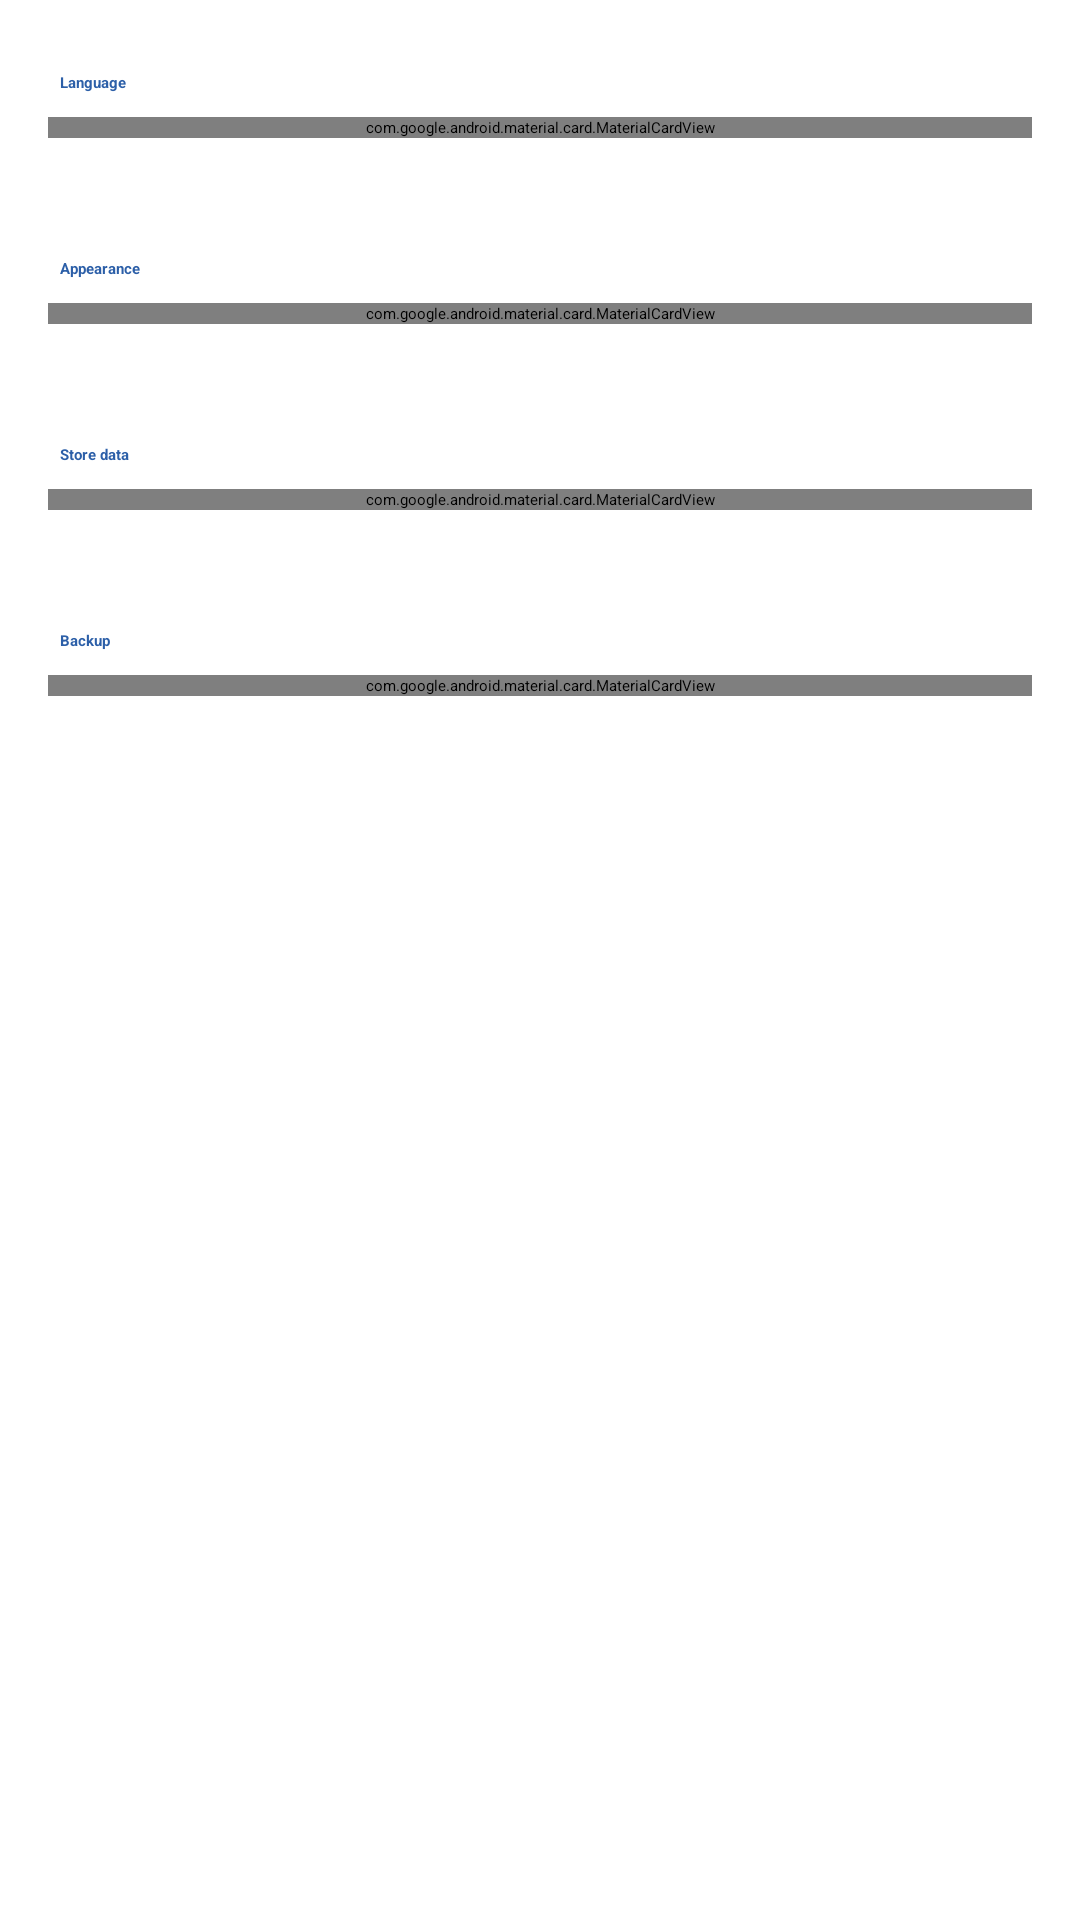

The Android layout XML behind this screen, and the referenced resources:
<!-- AndroidManifest.xml: application theme Theme.MyCards -->
<!-- res/layout/activity_settings.xml -->
<?xml version="1.0" encoding="utf-8"?>
<LinearLayout xmlns:android="http://schemas.android.com/apk/res/android"
    xmlns:app="http://schemas.android.com/apk/res-auto"
    android:layout_width="match_parent"
    android:layout_height="match_parent"
    android:orientation="vertical">

    <com.google.android.material.appbar.MaterialToolbar
        android:id="@+id/toolbar"
        style="@style/Widget.MyCards.Toolbar"
        android:layout_width="match_parent"
        android:layout_height="?attr/actionBarSize"
        app:navigationIcon="@drawable/ic_arrow_back"
        app:title="@string/settings" />

    <ScrollView
        android:layout_width="match_parent"
        android:layout_height="match_parent">

        <LinearLayout
            android:layout_width="match_parent"
            android:layout_height="wrap_content"
            android:orientation="vertical"
            android:paddingStart="16dp"
            android:paddingEnd="16dp"
            android:paddingTop="4dp"
            android:paddingBottom="32dp">

            
            <TextView
                style="@style/TextAppearance.MyCards.SettingsHeading"
                android:layout_width="match_parent"
                android:layout_height="wrap_content"
                android:text="@string/language" />

            <com.google.android.material.card.MaterialCardView
                style="@style/Widget.MyCards.SettingsGroup"
                android:layout_width="match_parent"
                android:layout_height="wrap_content">

                <RadioGroup
                    android:id="@+id/languageGroup"
                    android:layout_width="match_parent"
                    android:layout_height="wrap_content"
                    android:paddingTop="4dp"
                    android:paddingBottom="4dp">

                    <RadioButton
                        android:id="@+id/langSystem"
                        style="@style/Widget.MyCards.SettingsChoice"
                        android:layout_width="match_parent"
                        android:layout_height="wrap_content"
                        android:text="@string/language_system" />

                    <RadioButton
                        android:id="@+id/langEnglish"
                        style="@style/Widget.MyCards.SettingsChoice"
                        android:layout_width="match_parent"
                        android:layout_height="wrap_content"
                        android:text="@string/language_english" />

                    <RadioButton
                        android:id="@+id/langHebrew"
                        style="@style/Widget.MyCards.SettingsChoice"
                        android:layout_width="match_parent"
                        android:layout_height="wrap_content"
                        android:text="@string/language_hebrew" />
                </RadioGroup>
            </com.google.android.material.card.MaterialCardView>

            
            <TextView
                style="@style/TextAppearance.MyCards.SettingsHeading"
                android:layout_width="match_parent"
                android:layout_height="wrap_content"
                android:text="@string/appearance" />

            <com.google.android.material.card.MaterialCardView
                style="@style/Widget.MyCards.SettingsGroup"
                android:layout_width="match_parent"
                android:layout_height="wrap_content">

                <RadioGroup
                    android:id="@+id/themeGroup"
                    android:layout_width="match_parent"
                    android:layout_height="wrap_content"
                    android:paddingTop="4dp"
                    android:paddingBottom="4dp">

                    <RadioButton
                        android:id="@+id/themeSystem"
                        style="@style/Widget.MyCards.SettingsChoice"
                        android:layout_width="match_parent"
                        android:layout_height="wrap_content"
                        android:text="@string/theme_system" />

                    <RadioButton
                        android:id="@+id/themeLight"
                        style="@style/Widget.MyCards.SettingsChoice"
                        android:layout_width="match_parent"
                        android:layout_height="wrap_content"
                        android:text="@string/theme_light" />

                    <RadioButton
                        android:id="@+id/themeDark"
                        style="@style/Widget.MyCards.SettingsChoice"
                        android:layout_width="match_parent"
                        android:layout_height="wrap_content"
                        android:text="@string/theme_dark" />
                </RadioGroup>
            </com.google.android.material.card.MaterialCardView>

            
            <TextView
                style="@style/TextAppearance.MyCards.SettingsHeading"
                android:layout_width="match_parent"
                android:layout_height="wrap_content"
                android:text="@string/store_data" />

            <com.google.android.material.card.MaterialCardView
                style="@style/Widget.MyCards.SettingsGroup"
                android:layout_width="match_parent"
                android:layout_height="wrap_content">

                <LinearLayout
                    android:layout_width="match_parent"
                    android:layout_height="wrap_content"
                    android:orientation="vertical"
                    android:padding="16dp">

                    <TextView
                        android:layout_width="match_parent"
                        android:layout_height="wrap_content"
                        android:text="@string/store_data_explain"
                        android:textAlignment="viewStart"
                        android:textAppearance="@style/TextAppearance.MyCards.Meta"
                        android:textColor="?attr/colorOnSurfaceVariant" />

                    <TextView
                        android:id="@+id/lastSync"
                        android:layout_width="match_parent"
                        android:layout_height="wrap_content"
                        android:layout_marginTop="12dp"
                        android:textAlignment="viewStart"
                        android:textAppearance="?attr/textAppearanceBodyMedium" />

                    
                    <TextView
                        android:id="@+id/catalogNote"
                        android:layout_width="match_parent"
                        android:layout_height="wrap_content"
                        android:layout_marginTop="8dp"
                        android:visibility="gone"
                        android:textAlignment="viewStart"
                        android:textAppearance="@style/TextAppearance.MyCards.Meta"
                        android:textColor="?attr/colorOnSurfaceVariant" />

                    <com.google.android.material.button.MaterialButton
                        android:id="@+id/syncNow"
                        style="@style/Widget.Material3.Button.TonalButton"
                        android:layout_width="match_parent"
                        android:layout_height="wrap_content"
                        android:layout_marginTop="16dp"
                        android:minHeight="52dp"
                        android:text="@string/update_store_data" />
                </LinearLayout>
            </com.google.android.material.card.MaterialCardView>

            
            <TextView
                style="@style/TextAppearance.MyCards.SettingsHeading"
                android:layout_width="match_parent"
                android:layout_height="wrap_content"
                android:text="@string/backup" />

            <com.google.android.material.card.MaterialCardView
                style="@style/Widget.MyCards.SettingsGroup"
                android:layout_width="match_parent"
                android:layout_height="wrap_content">

                <LinearLayout
                    android:layout_width="match_parent"
                    android:layout_height="wrap_content"
                    android:orientation="vertical"
                    android:padding="16dp">

                    <TextView
                        android:layout_width="match_parent"
                        android:layout_height="wrap_content"
                        android:text="@string/backup_explain"
                        android:textAlignment="viewStart"
                        android:textAppearance="@style/TextAppearance.MyCards.Meta"
                        android:textColor="?attr/colorOnSurfaceVariant" />

                    <com.google.android.material.button.MaterialButton
                        android:id="@+id/exportBackup"
                        style="@style/Widget.Material3.Button.TonalButton"
                        android:layout_width="match_parent"
                        android:layout_height="wrap_content"
                        android:layout_marginTop="14dp"
                        android:minHeight="52dp"
                        android:text="@string/backup_export" />

                    
                    <com.google.android.material.button.MaterialButton
                        android:id="@+id/checkBackup"
                        style="@style/Widget.Material3.Button.TextButton"
                        android:layout_width="match_parent"
                        android:layout_height="wrap_content"
                        android:layout_marginTop="4dp"
                        android:minHeight="48dp"
                        android:text="@string/backup_check" />

                    <com.google.android.material.button.MaterialButton
                        android:id="@+id/importBackup"
                        style="@style/Widget.Material3.Button.TextButton"
                        android:layout_width="match_parent"
                        android:layout_height="wrap_content"
                        android:minHeight="48dp"
                        android:text="@string/backup_import" />
                </LinearLayout>
            </com.google.android.material.card.MaterialCardView>
        </LinearLayout>
    </ScrollView>
</LinearLayout>
<!-- resources referenced by this layout -->
<resources>
  <string name="appearance">Appearance</string>
  <string name="backup">Backup</string>
  <string name="backup_check">Check a backup file</string>
  <string name="backup_explain">Your cards live only on this phone. Export an encrypted backup so a lost or replaced phone does not mean losing them.</string>
  <string name="backup_export">Export encrypted backup</string>
  <string name="backup_import">Restore from a backup</string>
  <string name="language">Language</string>
  <string name="language_english">English</string>
  <string name="language_hebrew">עברית</string>
  <string name="language_system">System default</string>
  <string name="settings">Settings</string>
  <string name="store_data">Store data</string>
  <string name="store_data_explain">The lists of shops each card can be spent at. Searching and balances read from these, so update them if a shop looks missing or out of date.</string>
  <string name="theme_dark">Dark</string>
  <string name="theme_light">Light</string>
  <string name="theme_system">Follow device setting</string>
  <string name="update_store_data">Update store data now</string>
  <style name="TextAppearance.MyCards.Meta" parent="TextAppearance.Material3.BodySmall" />
  <style name="Widget.MyCards.Toolbar" parent="Widget.Material3.Toolbar.Surface">
          <item name="android:background">?attr/colorSurface</item>
          <item name="android:elevation">0dp</item>
          <item name="titleTextAppearance">@style/TextAppearance.MyCards.ToolbarTitle</item>
      </style>
  <style name="TextAppearance.MyCards.ToolbarTitle" parent="TextAppearance.Material3.TitleLarge">
          <item name="android:textStyle">bold</item>
      </style>
  <color name="brand_primary">#2C5FA8</color>
  <color name="brand_on_primary">#FFFFFF</color>
  <color name="brand_primary_container">#D7E3F8</color>
  <color name="brand_on_primary_container">#0C2949</color>
  <color name="brand_secondary">#2E7D5B</color>
  <color name="brand_secondary_container">#DBE3F2</color>
  <color name="brand_on_secondary_container">#16304E</color>
  <color name="brand_tertiary">#4A5A78</color>
  <color name="brand_tertiary_container">#DCE2EC</color>
  <color name="brand_on_tertiary_container">#1B2432</color>
  <color name="surface">#FBFBFD</color>
  <color name="surface_container">#F1F3F7</color>
  <color name="surface_container_high">#E9ECF2</color>
  <color name="on_surface">#1A1C1E</color>
  <color name="on_surface_variant">#43474E</color>
  <color name="outline_variant">#D9DCE3</color>
  <style name="Widget.MyCards.PopupMenu" parent="Widget.Material3.PopupMenu">
          <item name="android:popupBackground">@drawable/bg_popup_menu</item>
          <item name="android:popupElevation">3dp</item>
      </style>
  <style name="ThemeOverlay.MyCards.BottomSheet" parent="ThemeOverlay.Material3.BottomSheetDialog">
          <item name="bottomSheetStyle">@style/Widget.MyCards.BottomSheet</item>
      </style>
  <style name="Widget.MyCards.Snackbar" parent="Widget.Material3.Snackbar">
          <item name="shapeAppearanceOverlay">@style/ShapeAppearance.MyCards.Snackbar</item>
      </style>
  <style name="ShapeAppearance.MyCards.Dialog" parent="">
          <item name="cornerFamily">rounded</item>
          <item name="cornerSize">28dp</item>
      </style>
  <style name="Widget.MyCards.BottomSheet" parent="Widget.Material3.BottomSheet.Modal">
          <item name="shapeAppearanceOverlay">@style/ShapeAppearance.MyCards.BottomSheet</item>
          <item name="backgroundTint">?attr/colorSurfaceContainer</item>
      </style>
  <style name="ShapeAppearance.MyCards.Snackbar" parent="">
          <item name="cornerFamily">rounded</item>
          <item name="cornerSize">16dp</item>
      </style>
</resources>
